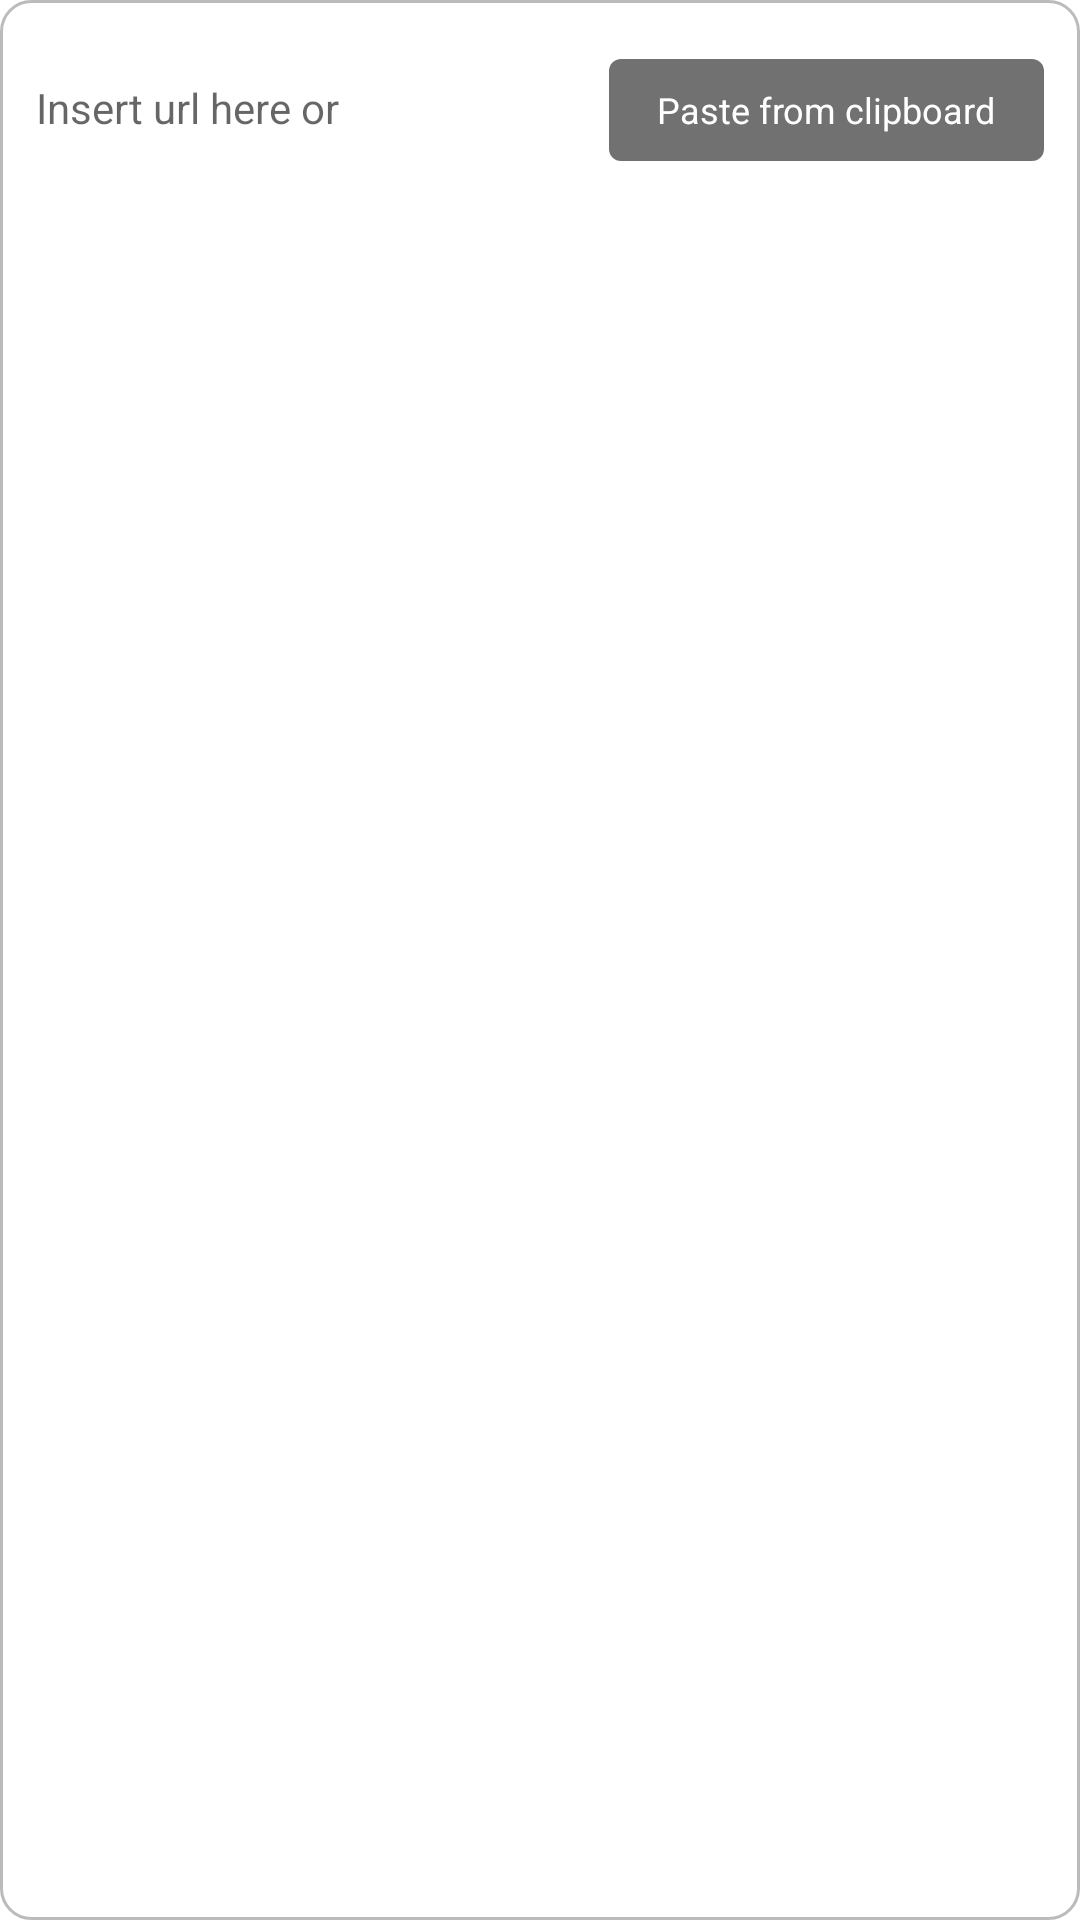

Write the Android layout XML for this screen, with the resource values it uses.
<!-- AndroidManifest.xml: application theme Theme.Vids -->
<!-- res/layout/dialog_url_field_layout.xml -->
<?xml version="1.0" encoding="utf-8"?>
<LinearLayout xmlns:android="http://schemas.android.com/apk/res/android"
    xmlns:tools="http://schemas.android.com/tools"
    android:id="@+id/urlLayout"
    android:layout_width="match_parent"
    android:layout_height="wrap_content"
    android:padding="12dp"
    android:background="@drawable/rounded_white_grey_background"
    android:orientation="horizontal"
    android:weightSum="1">

    <androidx.appcompat.widget.AppCompatEditText
        android:id="@+id/etAddUrl"
        android:layout_width="wrap_content"
        android:layout_height="wrap_content"
        android:layout_weight="1"
        android:layout_marginEnd="16dp"
        android:background="@null"
        android:hint="@string/feed_insert_url_here_or_hint"
        android:maxLines="1"
        android:inputType="textWebEditText|text"
        android:imeOptions="actionDone"
        android:minHeight="48dp"
        android:ellipsize="end"
        android:textSize="14sp"
        android:focusableInTouchMode="true"
        android:focusable="true"/>

    <androidx.appcompat.widget.AppCompatTextView
        android:id="@+id/tvCopyClipboard"
        android:layout_width="wrap_content"
        android:layout_height="34dp"
        android:layout_weight="1"
        android:background="@drawable/rounded_grey_background"
        android:ellipsize="end"
        android:gravity="center"
        android:foreground="?attr/selectableItemBackground"
        android:maxLines="1"
        android:paddingHorizontal="16dp"
        android:text="@string/paste_from_clipboard_text"
        android:textColor="@color/white"
        android:textSize="12sp"
        tools:targetApi="m" />
</LinearLayout>
<!-- resources referenced by this layout -->
<resources>
  <color name="white">#FFFFFFFF</color>
  <!-- drawable rounded_grey_background (drawable) -->
  <?xml version="1.0" encoding="UTF-8"?>
  <shape xmlns:android="http://schemas.android.com/apk/res/android">
      <solid android:color="#717171"/>
      <corners android:radius="4dp"/>
      <padding android:left="0dp" android:top="0dp" android:right="0dp" android:bottom="0dp" />
  </shape>
  <!-- drawable rounded_white_grey_background (drawable) -->
  <shape xmlns:android="http://schemas.android.com/apk/res/android"
      android:shape="rectangle">
      <corners android:radius="10dp" />
  
      <stroke
          android:width="1dp"
          android:color="#BBBBBB" />
  </shape>
  <string name="feed_insert_url_here_or_hint">Insert url here or</string>
  <string name="paste_from_clipboard_text">Paste from clipboard</string>
  <style name="Theme.Vids" parent="Theme.MaterialComponents.Light">
          
          <item name="colorPrimary">@color/purple_500</item>
          <item name="colorPrimaryVariant">@color/purple_700</item>
          <item name="colorOnPrimary">@color/white</item>
          
          <item name="colorSecondary">#97FFDA</item>
          <item name="colorSecondaryVariant">#97FFDA</item>
          <item name="colorOnSecondary">@color/black</item>
          
          <item name="android:statusBarColor" tools:targetApi="l">@color/white</item>
          <item name="android:windowLightStatusBar" tools:targetApi="m">true</item>
          
      </style>
  <color name="purple_500">#FF6200EE</color>
  <color name="purple_700">#FF3700B3</color>
  <color name="black">#FF000000</color>
</resources>
